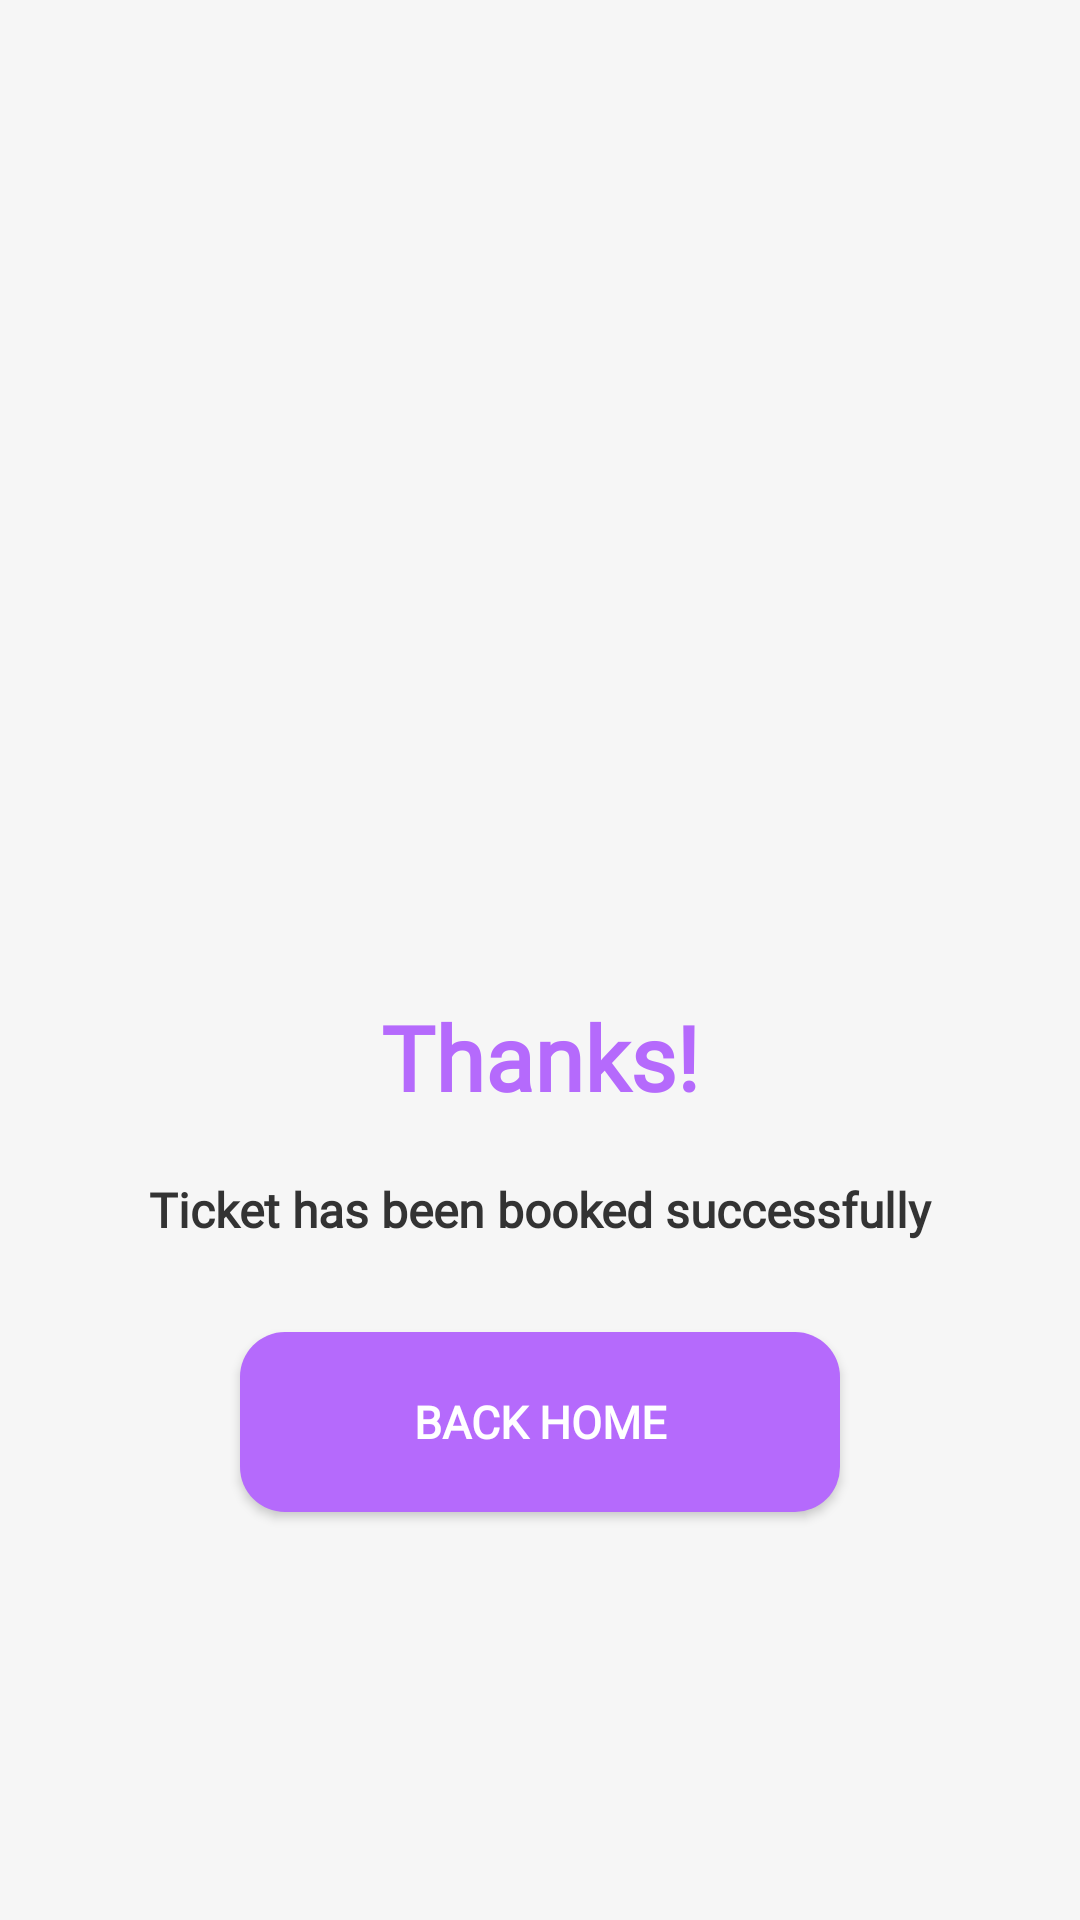

Produce the Android XML layout that renders to this screen, including the resource entries it uses.
<!-- AndroidManifest.xml: application theme AppTheme -->
<!-- res/layout/activity_thanks.xml -->
<?xml version="1.0" encoding="utf-8"?>
<androidx.constraintlayout.widget.ConstraintLayout xmlns:android="http://schemas.android.com/apk/res/android"
    xmlns:app="http://schemas.android.com/apk/res-auto"
    xmlns:tools="http://schemas.android.com/tools"
    android:layout_width="match_parent"
    android:layout_height="match_parent"
    android:background="@color/splash_bg"
    tools:context=".thanks">

    <TextView
        android:id="@+id/thanksTitle"
        android:layout_width="wrap_content"
        android:layout_height="wrap_content"
        android:layout_marginTop="332dp"
        android:layout_marginBottom="20dp"
        android:fontFamily="@font/encodebold"
        android:text="@string/thanks"
        android:textColor="@color/colorPrimary"
        android:textSize="30sp"
        android:textStyle="bold"
        app:layout_constraintBottom_toTopOf="@+id/thanksDesc"
        app:layout_constraintEnd_toEndOf="parent"
        app:layout_constraintStart_toStartOf="parent"
        app:layout_constraintTop_toTopOf="parent" />

    <TextView
        android:id="@+id/thanksDesc"
        android:layout_width="wrap_content"
        android:layout_height="wrap_content"
        android:fontFamily="@font/encode"
        android:text="@string/thanksDesc"
        android:textColor="@color/gray"
        android:textSize="16sp"
        android:textStyle="bold"
        app:layout_constraintBottom_toTopOf="@+id/backHome"
        app:layout_constraintEnd_toEndOf="parent"
        app:layout_constraintHorizontal_bias="0.5"
        app:layout_constraintStart_toStartOf="parent"
        app:layout_constraintTop_toBottomOf="@+id/thanksTitle" />

    <Button
        android:id="@+id/backHome"
        android:layout_width="200dp"
        android:layout_height="60dp"
        android:layout_marginTop="30dp"
        android:background="@drawable/login"
        android:fontFamily="@font/encode"
        android:padding="10dp"
        android:text="@string/backHome"
        android:textColor="@color/colorAccent"
        android:textSize="15sp"
        android:textStyle="bold"
        app:layout_constraintEnd_toEndOf="parent"
        app:layout_constraintHorizontal_bias="0.5"
        app:layout_constraintStart_toStartOf="parent"
        app:layout_constraintTop_toBottomOf="@+id/thanksDesc"/>
</androidx.constraintlayout.widget.ConstraintLayout>
<!-- resources referenced by this layout -->
<resources>
  <color name="colorAccent">#ffffff</color>
  <color name="colorPrimary">#B56AFC</color>
  <color name="gray">#333333</color>
  <color name="splash_bg">#F6F6F6</color>
  <!-- drawable login (drawable) -->
  <?xml version="1.0" encoding="utf-8"?>
  <shape android:shape="rectangle" xmlns:android="http://schemas.android.com/apk/res/android">
  <solid android:color="@color/colorPrimary"></solid>
  <corners android:radius="15dp"></corners>
  
  </shape>
  <string name="backHome">Back Home</string>
  <string name="thanks">Thanks!</string>
  <string name="thanksDesc">Ticket has been booked successfully</string>
  <style name="AppTheme" parent="Theme.AppCompat.Light.NoActionBar">
          
          <item name="colorPrimary">@color/colorPrimary</item>
          <item name="colorPrimaryDark">@color/colorPrimaryDark</item>
          <item name="colorAccent">@color/gray</item>
      </style>
  <color name="colorPrimaryDark">#B56AFC</color>
</resources>
